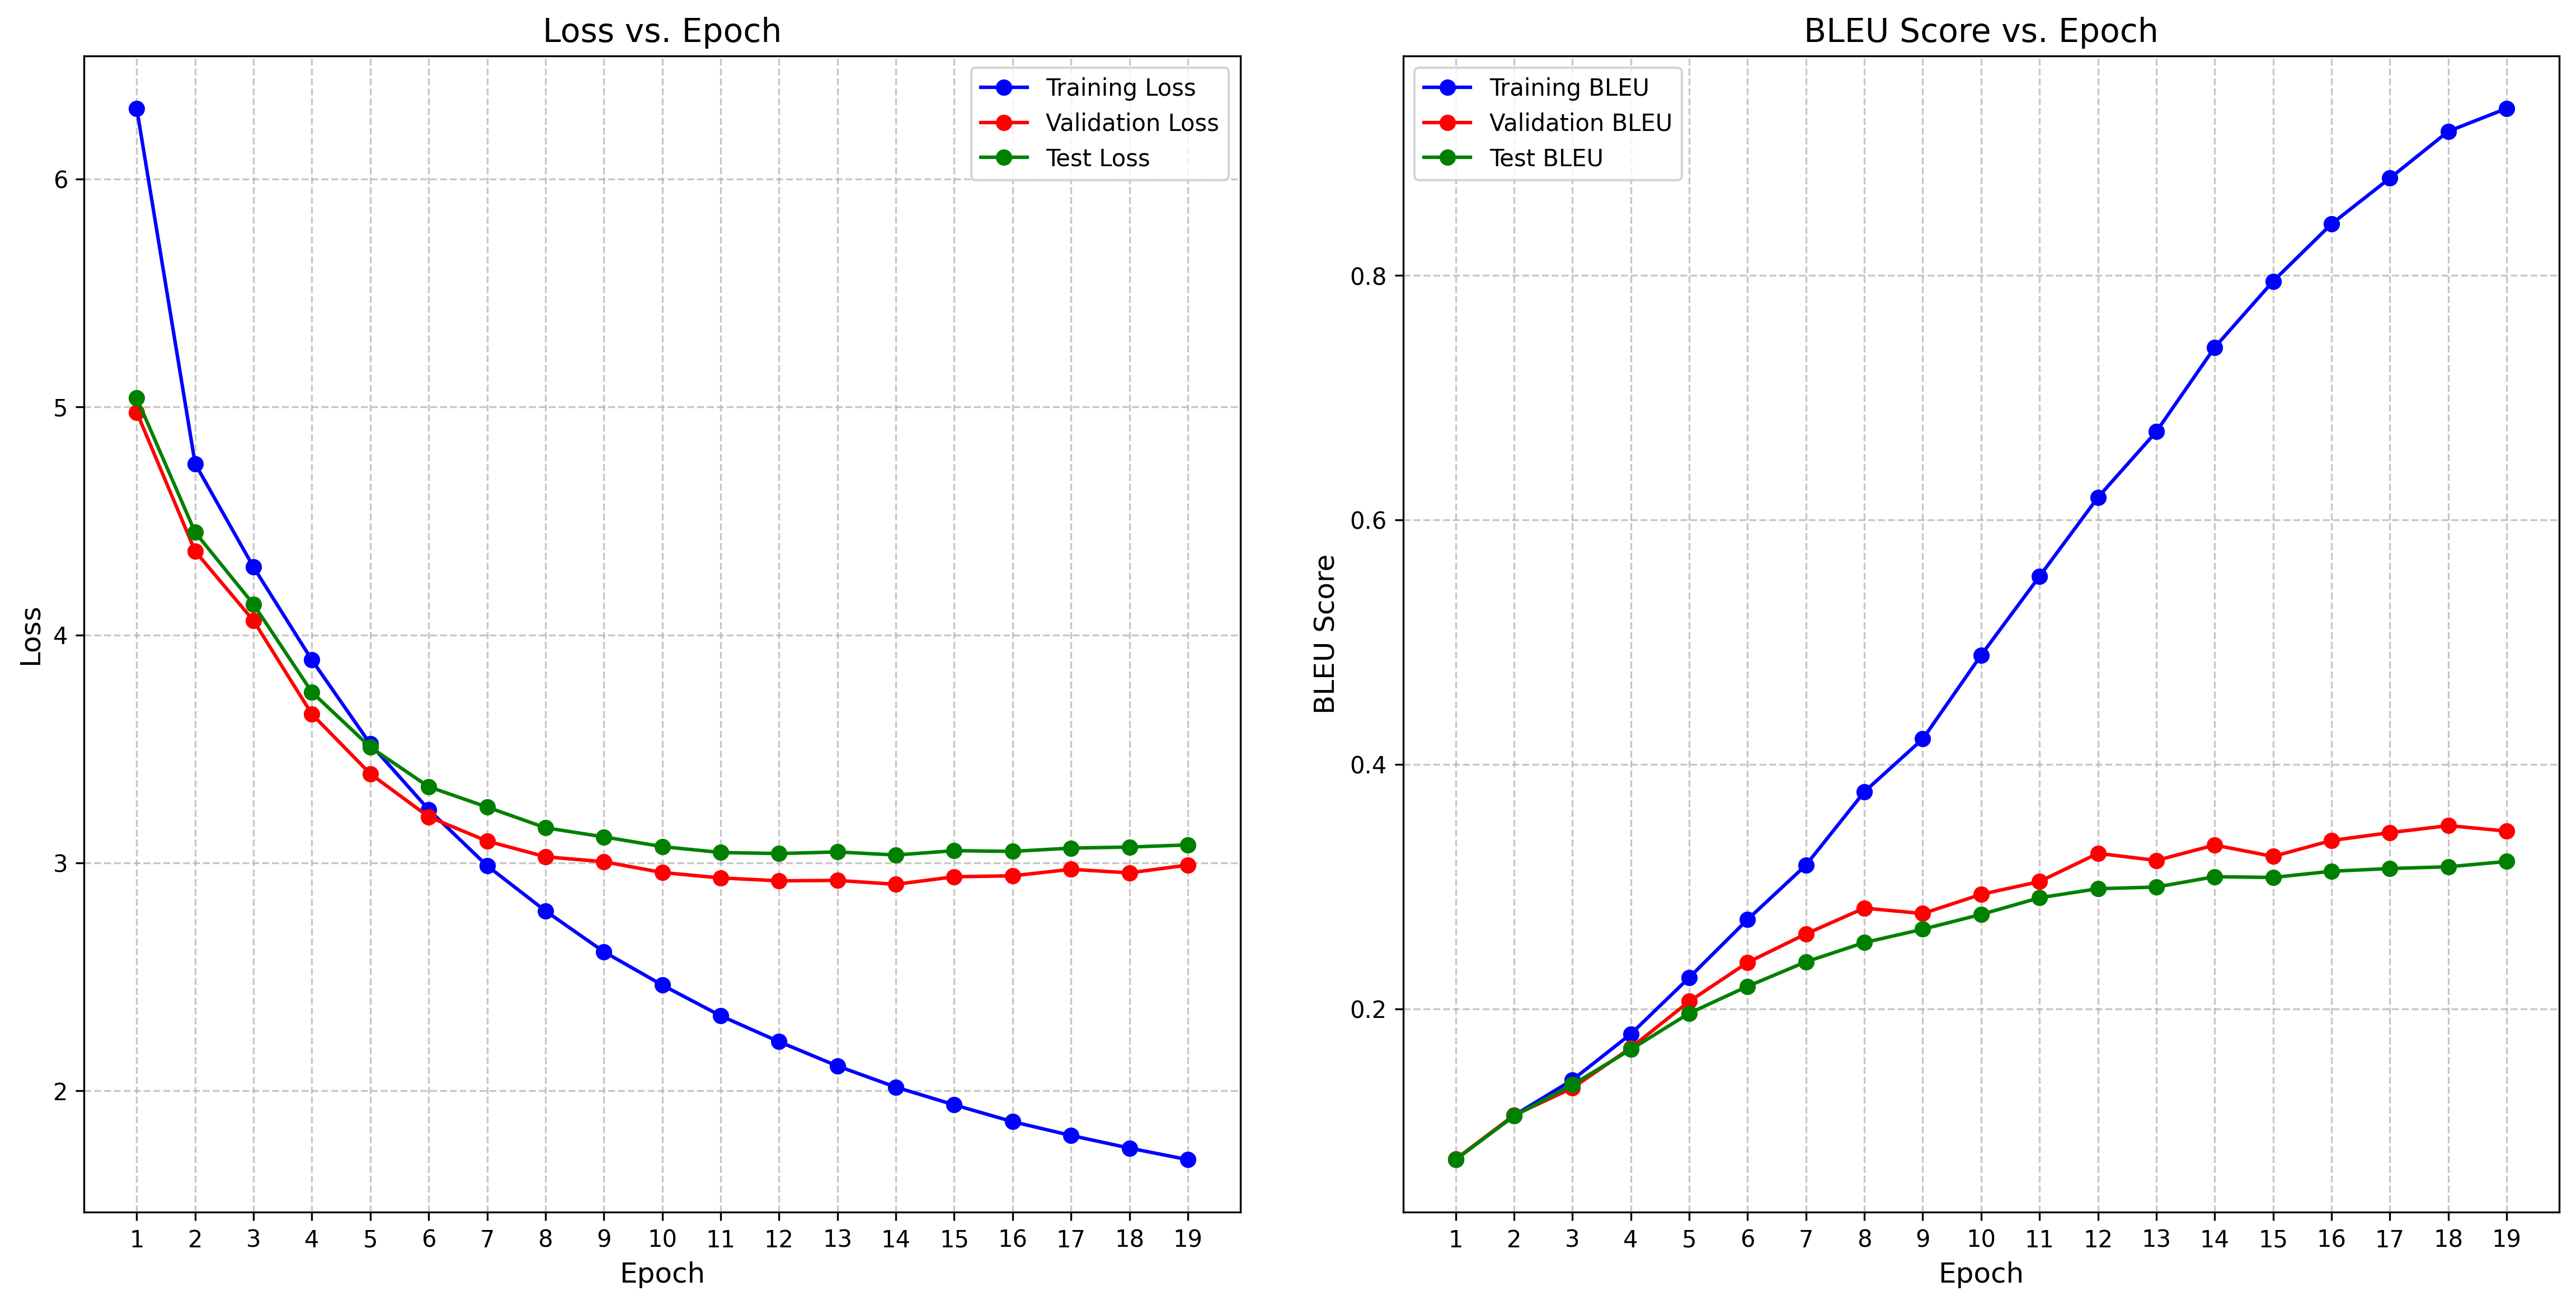

The data file committed next to this chart (first rows):
epoch, step, train_loss, train_bleu, val_loss, val_bleu, test_loss, test_bleu, learning_rate
1, 71, 6.309, 0.07656, 4.977, 0.07687, 5.039, 0.07648, 0.0
2, 142, 4.751, 0.1127, 4.367, 0.1128, 4.45, 0.1121, 0.0004695
3, 213, 4.297, 0.1417, 4.062, 0.1351, 4.134, 0.1378, 0.000939
4, 284, 3.89, 0.1793, 3.653, 0.1679, 3.749, 0.1667, 0.001
5, 355, 3.522, 0.2255, 3.391, 0.206, 3.508, 0.1963, 0.0009949
6, 426, 3.234, 0.273, 3.202, 0.2378, 3.334, 0.2183, 0.0009767
7, 497, 2.988, 0.3175, 3.096, 0.2612, 3.245, 0.2384, 0.0009699
8, 568, 2.79, 0.3775, 3.027, 0.2824, 3.154, 0.2541, 0.0009458
9, 639, 2.611, 0.4208, 3.005, 0.2779, 3.114, 0.2651, 0.0009029
10, 710, 2.464, 0.4893, 2.958, 0.2936, 3.072, 0.2772, 0.0008492
11, 781, 2.33, 0.5539, 2.934, 0.3041, 3.046, 0.2908, 0.0008433
12, 852, 2.216, 0.6184, 2.922, 0.3271, 3.041, 0.2982, 0.0007862
13, 923, 2.109, 0.6723, 2.923, 0.3214, 3.048, 0.2996, 0.0007155
14, 994, 2.017, 0.7412, 2.906, 0.3339, 3.035, 0.308, 0.0006983
15, 1065, 1.939, 0.7953, 2.939, 0.3246, 3.054, 0.3074, 0.000639
16, 1136, 1.865, 0.8423, 2.944, 0.3377, 3.051, 0.3125, 0.0005589
17, 1207, 1.805, 0.8797, 2.972, 0.3441, 3.065, 0.3147, 0.0004772
18, 1278, 1.749, 0.918, 2.957, 0.3499, 3.07, 0.3162, 0.0004715
19, 1349, 1.699, 0.9368, 2.991, 0.3454, 3.079, 0.3205, 0.0003961
